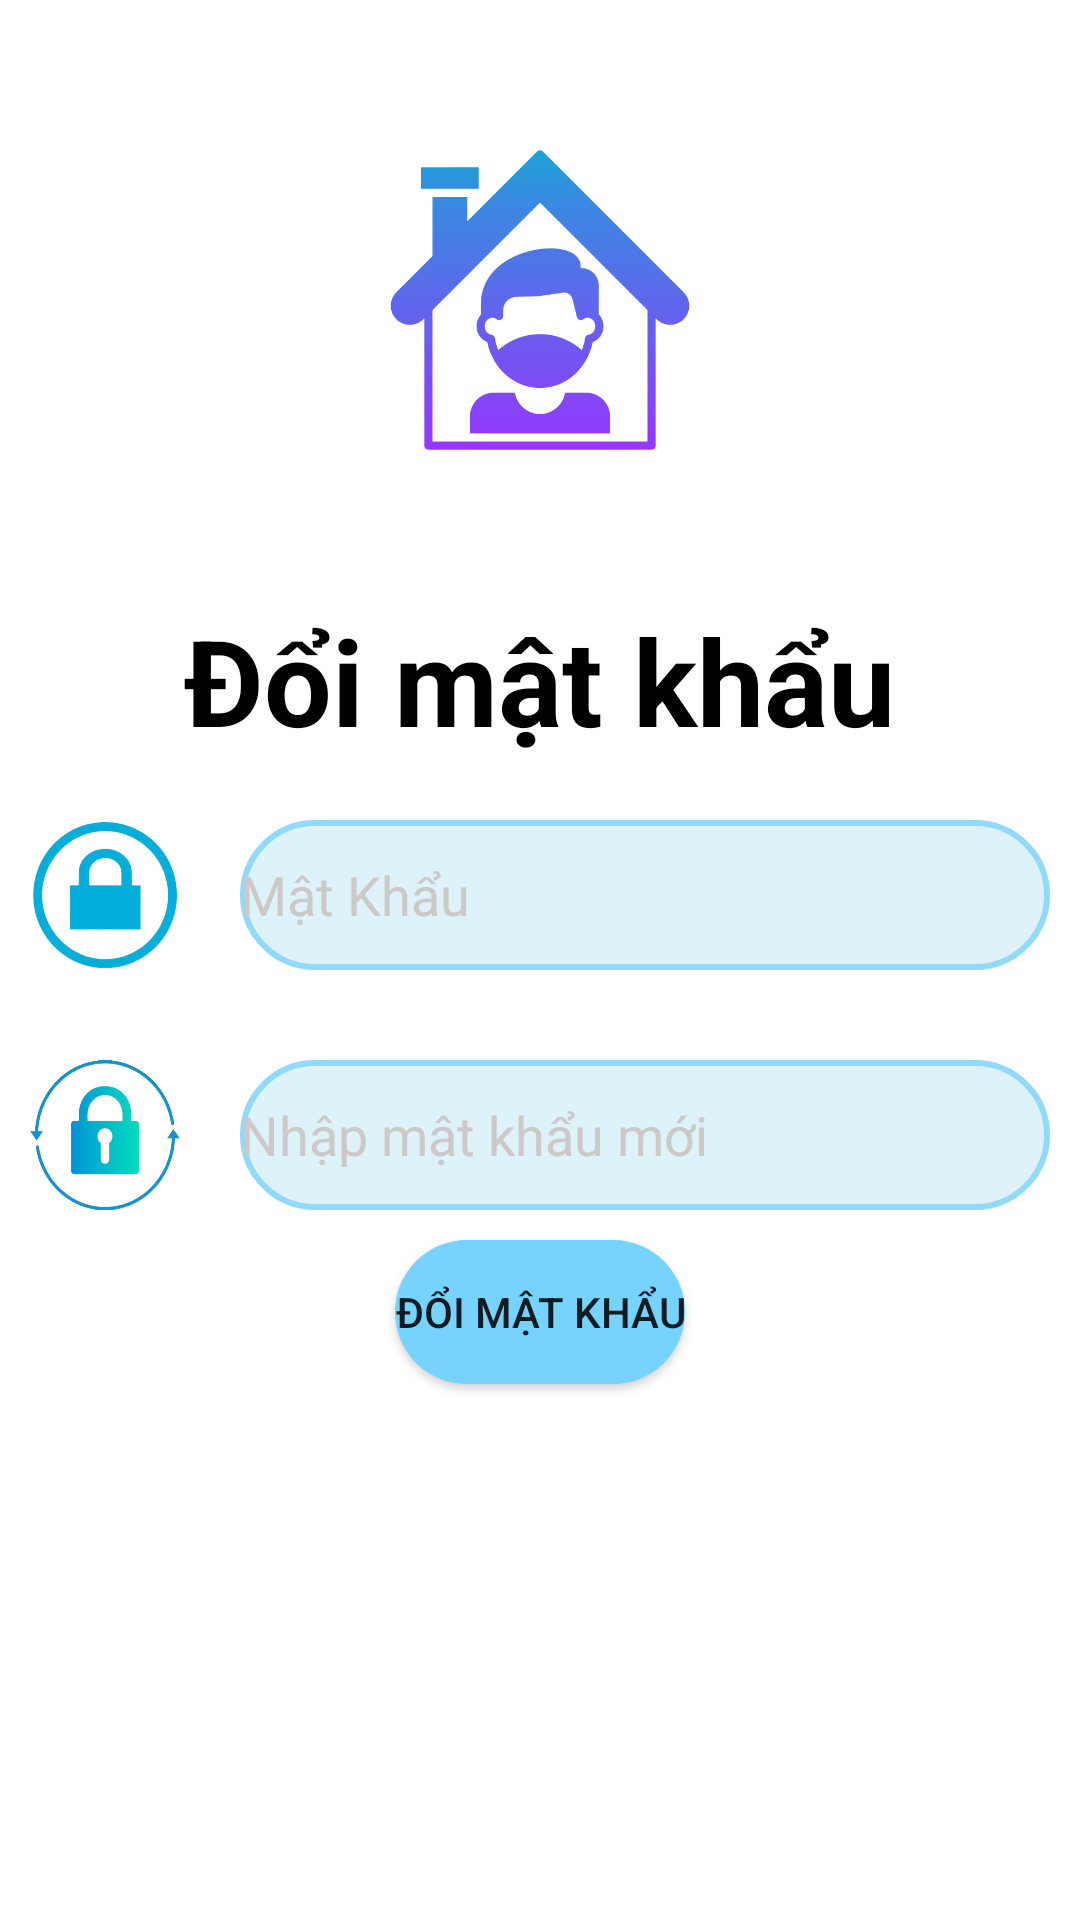

Write the Android layout XML for this screen, with the resource values it uses.
<!-- AndroidManifest.xml: application theme Theme.ULesa -->
<!-- res/layout/activity_repassword.xml -->
<?xml version="1.0" encoding="utf-8"?>
<androidx.constraintlayout.widget.ConstraintLayout xmlns:android="http://schemas.android.com/apk/res/android"
    xmlns:app="http://schemas.android.com/apk/res-auto"
    android:id="@+id/container"
    android:layout_width="match_parent"
    android:layout_height="match_parent"
    android:background="@drawable/nenn">
<LinearLayout
    android:layout_width="match_parent"
    android:layout_height="match_parent"
    android:orientation="vertical">
    <ImageView
        android:layout_width="@dimen/size100dp"
        android:layout_height="@dimen/size100dp"
        android:background="@drawable/iconapp"
        android:layout_gravity="center"
        android:layout_margin="@dimen/size50dp"/>
    <TextView
        android:layout_width="wrap_content"
        android:layout_height="wrap_content"
        android:text="@string/repass"
        android:textSize="40sp"
        android:textStyle="bold"
        android:textColor="@color/black"
        android:layout_gravity="center"/>
    <LinearLayout
        android:layout_width="match_parent"
        android:layout_height="wrap_content"
        android:layout_marginTop="@dimen/size10dp">

        <ImageView
            android:layout_width="50dp"
            android:layout_height="50dp"
            android:layout_margin="@dimen/size10dp"
            android:background="@drawable/iconlock"></ImageView>

        <EditText
            android:id="@+id/txt_password"
            android:layout_width="match_parent"
            android:layout_height="50dp"
            android:layout_margin="@dimen/size10dp"
            android:background="@drawable/custom_txt"
            android:hint="@string/matkhau"
            android:password="true"
            android:singleLine="true"
            android:textColor="@color/black"
            android:textColorHint="@color/grey" />
    </LinearLayout>
    <LinearLayout
        android:layout_width="match_parent"
        android:layout_height="wrap_content"
        android:layout_marginTop="@dimen/size10dp">

        <ImageView
            android:layout_width="50dp"
            android:layout_height="50dp"
            android:layout_margin="@dimen/size10dp"
            android:background="@drawable/iconrepassword"></ImageView>

        <EditText
            android:id="@+id/txt_repassword"
            android:layout_width="match_parent"
            android:layout_height="50dp"
            android:layout_margin="@dimen/size10dp"
            android:background="@drawable/custom_txt"

            android:hint="@string/newpas"
            android:password="true"
            android:singleLine="true"
            android:textColor="@color/black"
            android:textColorHint="@color/grey" />
    </LinearLayout>
    <Button
        android:id="@+id/button_change_pass"
        android:layout_width="wrap_content"
        android:layout_height="wrap_content"
        android:layout_gravity="center"
        android:text="Đổi mật khẩu"
        android:background="@drawable/btn"/>
</LinearLayout>

</androidx.constraintlayout.widget.ConstraintLayout>
<!-- resources referenced by this layout -->
<resources>
  <color name="black">#FF000000</color>
  <color name="grey">#CDC9C9</color>
  <dimen name="size100dp">100dp</dimen>
  <dimen name="size10dp">10dp</dimen>
  <dimen name="size50dp">50dp</dimen>
  <!-- drawable btn (drawable) -->
  <?xml version="1.0" encoding="utf-8"?>
  <shape xmlns:android="http://schemas.android.com/apk/res/android">
      <solid android:color="@color/xanhnhat"/>
      <corners android:radius="@dimen/size100dp"/>
  </shape>
  <!-- drawable custom_txt (drawable) -->
  <?xml version="1.0" encoding="utf-8"?>
  <shape xmlns:android="http://schemas.android.com/apk/res/android">
      <solid android:color="#DEF2FA"/>
      <stroke android:color="#91DAFB"
          android:width="2dp"/>
      <corners android:radius="@dimen/size50dp"/>
  </shape>
  <!-- drawable iconapp: png bitmap (drawable, 22528 bytes) -->
  <!-- drawable iconlock: png bitmap (drawable, 152112 bytes) -->
  <!-- drawable iconrepassword: png bitmap (drawable, 115445 bytes) -->
  <string name="matkhau"> Mật Khẩu</string>
  <string name="newpas">  Nhập mật khẩu mới </string>
  <string name="repass">Đổi mật khẩu</string>
  <style name="Theme.ULesa" parent="Theme.MaterialComponents.Light.DarkActionBar">
          
          <item name="colorPrimary">#63C6F3</item>
          <item name="colorPrimaryVariant">#00618C</item>
          <item name="colorOnPrimary">@color/teal_700</item>
          
          <item name="colorSecondary">@color/teal_200</item>
          <item name="colorSecondaryVariant">@color/teal_700</item>
          <item name="colorOnSecondary">@color/xanhnhat</item>
          
          <item name="android:statusBarColor">?attr/colorPrimaryVariant</item>
          
      </style>
  <color name="xanhnhat">#76D3FD</color>
  <color name="teal_700">#FF018786</color>
  <color name="teal_200">#FF03DAC5</color>
</resources>
